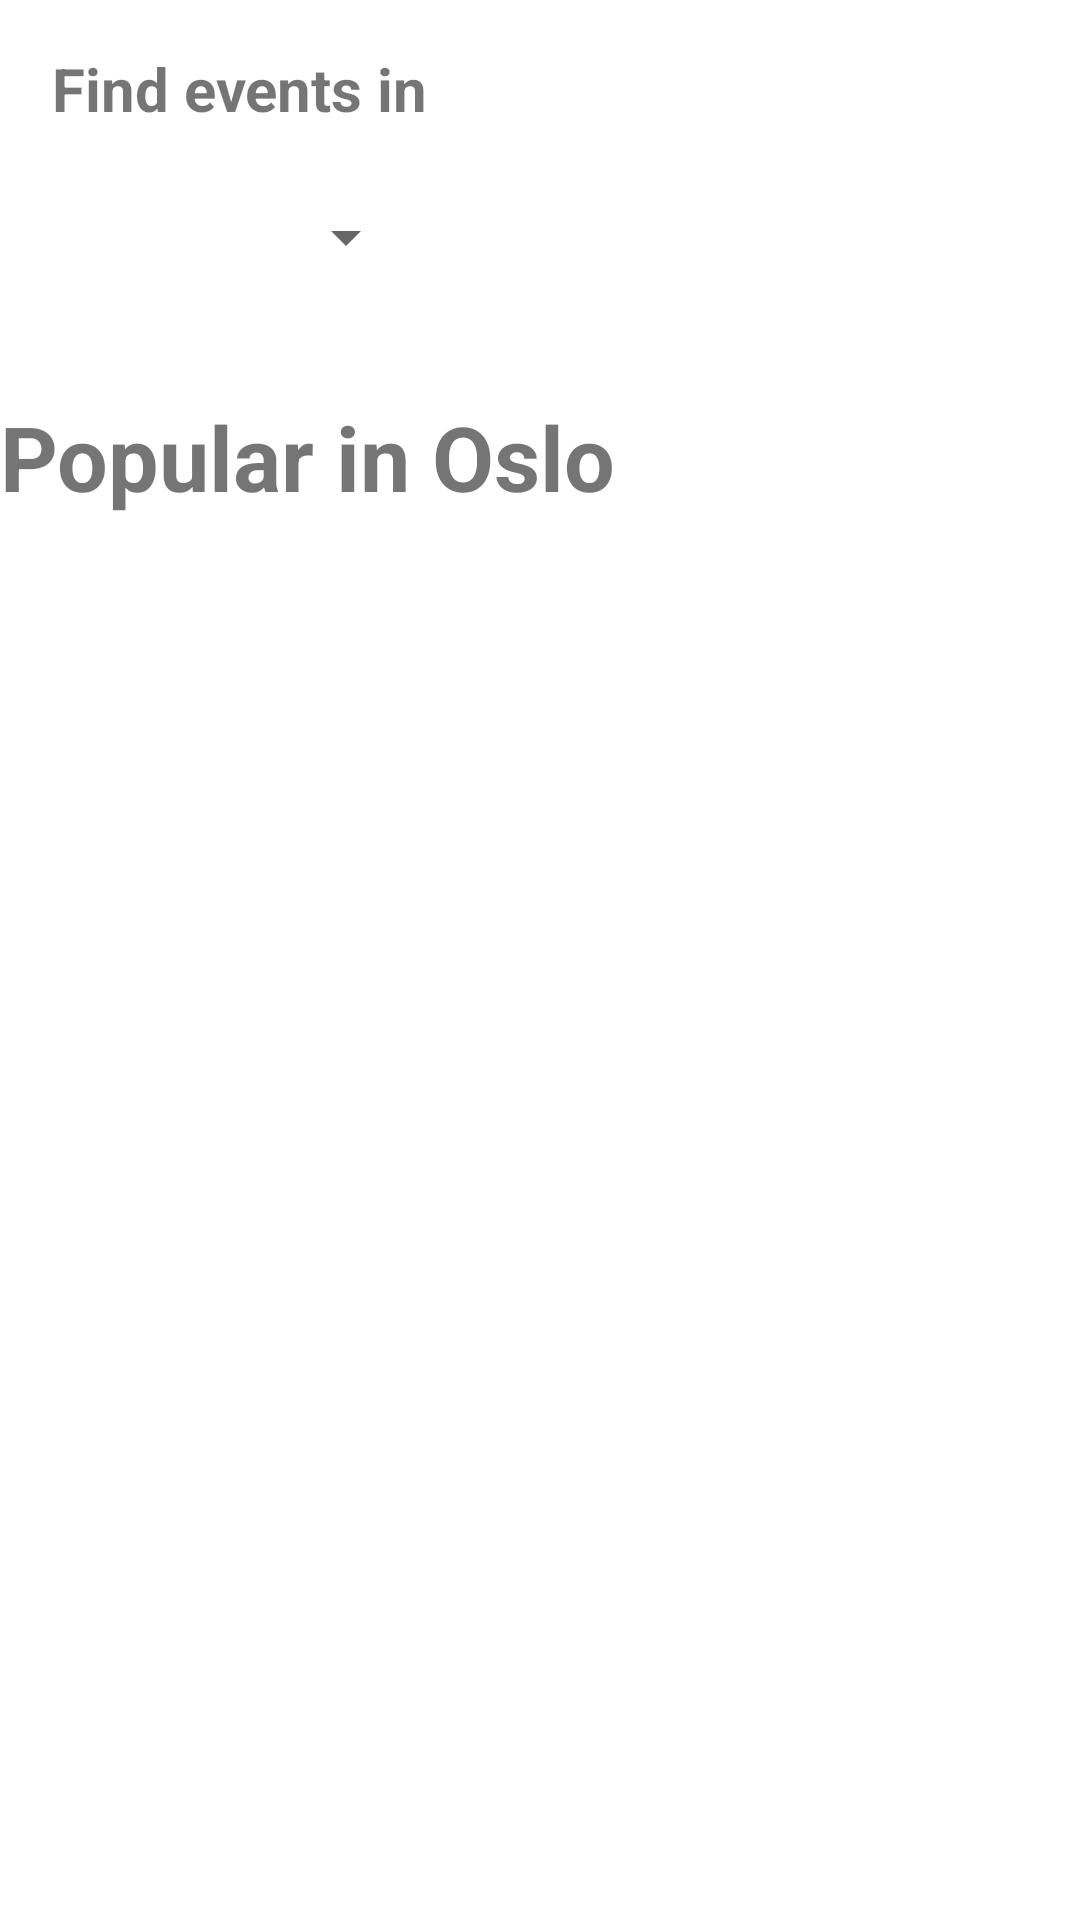

The Android layout XML behind this screen, and the referenced resources:
<!-- AndroidManifest.xml: application theme Theme.EvntrApp -->
<!-- res/layout/fragment_startup.xml -->
<?xml version="1.0" encoding="utf-8"?>
<androidx.constraintlayout.widget.ConstraintLayout xmlns:android="http://schemas.android.com/apk/res/android"
    xmlns:app="http://schemas.android.com/apk/res-auto"
    xmlns:tools="http://schemas.android.com/tools"
    android:layout_width="match_parent"
    android:layout_height="match_parent"
    tools:context=".StartupFragment">

    <Spinner
        android:id="@+id/spinner1"
        android:layout_width="146dp"
        android:layout_height="68dp"
        android:layout_marginStart="29dp"
        android:layout_marginEnd="257dp"
        app:layout_constraintEnd_toEndOf="parent"
        app:layout_constraintStart_toStartOf="parent"
        app:layout_constraintTop_toBottomOf="@+id/textViewFindEventsIn"
        tools:ignore="SpeakableTextPresentCheck" />

    <TextView
        android:id="@+id/textViewFindEventsIn"
        android:layout_width="131dp"
        android:layout_height="29dp"
        android:layout_marginStart="27dp"
        android:layout_marginTop="16dp"
        android:layout_marginEnd="326dp"
        android:text="@string/find_events_in"
        android:textStyle="bold"
        android:textAllCaps="false"
        android:textIsSelectable="false"
        android:textSize="20sp"
        app:layout_constraintEnd_toEndOf="parent"
        app:layout_constraintHorizontal_bias="0.078"
        app:layout_constraintStart_toStartOf="parent"
        app:layout_constraintTop_toTopOf="parent" />

    <TextView
        android:id="@+id/textViewPopularIn"
        android:layout_width="wrap_content"
        android:layout_height="wrap_content"
        android:layout_marginStart="16dp"
        android:layout_marginTop="19dp"
        android:layout_marginEnd="337dp"
        android:text="@string/popular_in_oslo"
        android:textSize="30sp"
        android:textStyle="bold"
        app:layout_constraintEnd_toEndOf="parent"
        app:layout_constraintHorizontal_bias="0.081"
        app:layout_constraintStart_toStartOf="parent"
        app:layout_constraintTop_toBottomOf="@+id/spinner1" />

    <androidx.recyclerview.widget.RecyclerView
        android:id="@+id/RecyclerViewEventBox"
        android:layout_width="412dp"
        android:layout_height="549dp"
        android:layout_marginTop="10dp"
        app:layout_constraintEnd_toEndOf="parent"
        app:layout_constraintHorizontal_bias="0.0"
        app:layout_constraintStart_toStartOf="parent"
        app:layout_constraintTop_toBottomOf="@+id/textViewPopularIn">

    </androidx.recyclerview.widget.RecyclerView>
</androidx.constraintlayout.widget.ConstraintLayout>
<!-- resources referenced by this layout -->
<resources>
  <string name="find_events_in">Find events in</string>
  <string name="popular_in_oslo">Popular in Oslo</string>
  <style name="Theme.EvntrApp" parent="Theme.MaterialComponents.DayNight.DarkActionBar">
          
          <item name="colorPrimary">@color/purple_500</item>
          <item name="colorPrimaryVariant">@color/purple_700</item>
          <item name="colorOnPrimary">@color/white</item>
          
          <item name="colorSecondary">@color/teal_200</item>
          <item name="colorSecondaryVariant">@color/teal_700</item>
          <item name="colorOnSecondary">@color/black</item>
          
          <item name="android:statusBarColor" tools:targetApi="l">?attr/colorPrimaryVariant</item>
          
      </style>
  <!-- not gathered from this repository: default colours our renderer supplied (Android Studio template values) -->
  <color name="purple_500">#FF6200EE</color>
  <color name="purple_700">#FF3700B3</color>
  <color name="teal_200">#FF03DAC5</color>
  <color name="teal_700">#FF018786</color>
  <color name="black">#FF000000</color>
  <color name="white">#FFFFFFFF</color>
</resources>
